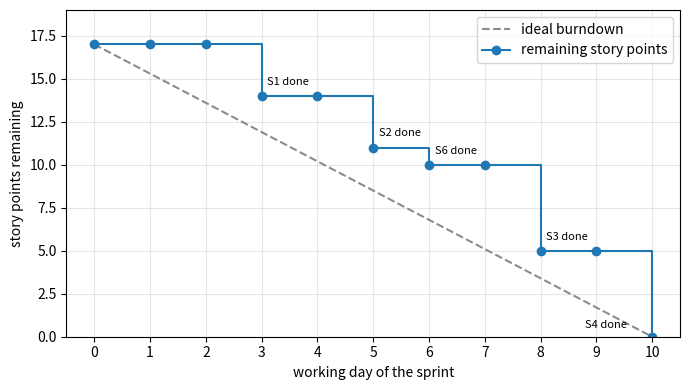

This chart was generated by the following Python code:
"""Burndown chart of the example two-week sprint (17 story points)."""

import matplotlib.pyplot as plt

days = list(range(11))
# remaining story points at the end of each working day; a story counts only when done
remaining = [17, 17, 17, 14, 14, 11, 10, 10, 5, 5, 0]
ideal = [17 - 17 * d / 10 for d in days]

fig, ax = plt.subplots(figsize=(7, 4))
ax.plot(days, ideal, "--", color="0.55", label="ideal burndown")
ax.step(days, remaining, where="post", marker="o", label="remaining story points")
events = {3: "S1 done", 5: "S2 done", 6: "S6 done", 8: "S3 done", 10: "S4 done"}
for d, text in events.items():
    offset = (-48, 6) if d == 10 else (4, 8)
    ax.annotate(text, (d, remaining[d]), textcoords="offset points", xytext=offset, fontsize=8)
ax.set_xlabel("working day of the sprint")
ax.set_ylabel("story points remaining")
ax.set_xticks(days)
ax.set_ylim(0, 19)
ax.grid(alpha=0.3)
ax.legend()
fig.tight_layout()
